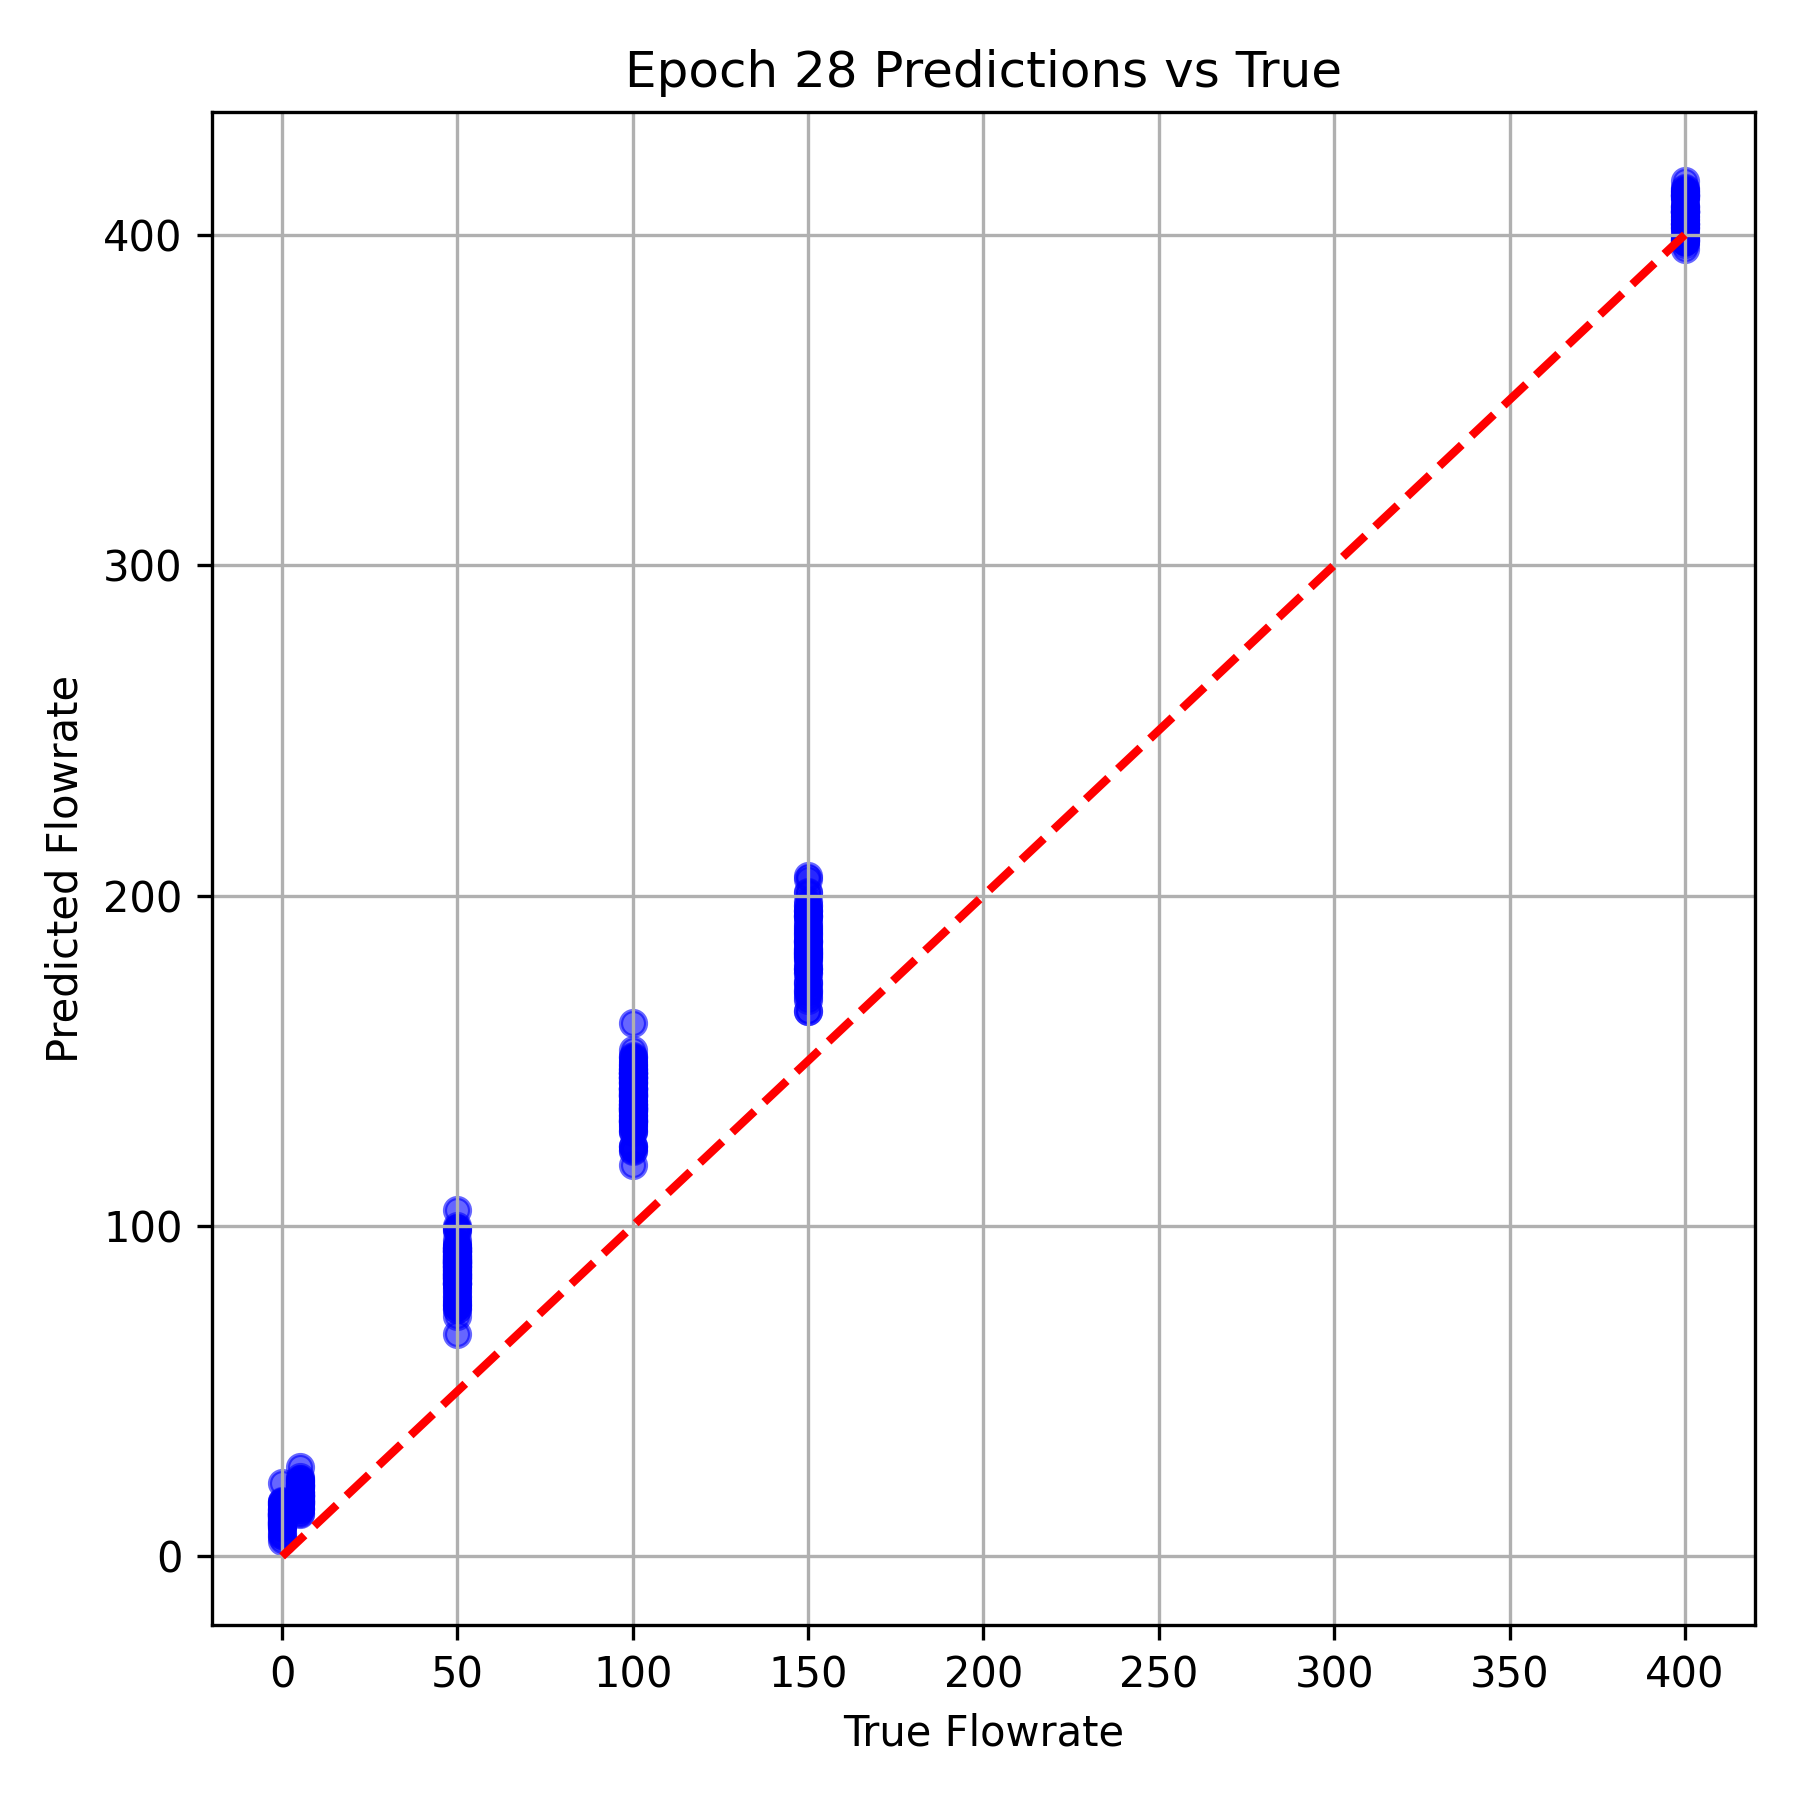

Data behind this chart, as committed beside it:
True Flowrate, Predicted Flowrate
400.0, 408.1
50.0, 87.65
100.0, 132.6
100.0, 141
50.0, 95.72
50.0, 90.65
400.0, 398.8
100.0, 135.4
50.0, 89.64
150.0, 177.6
5.0, 18
400.0, 413.1
50.0, 84.56
50.0, 90.02
100.0, 134.5
400.0, 412.9
150.0, 174.3
0.0, 12.96
0.0, 13.15
5.0, 16.26
150.0, 193.8
5.0, 15.86
400.0, 399.2
100.0, 137.9
100.0, 146
100.0, 147.6
100.0, 146.7
400.0, 411.6
400.0, 408.8
50.0, 99.27
5.0, 18.34
100.0, 136.6
50.0, 85.82
100.0, 146.2
0.0, 10.07
50.0, 85.1
150.0, 206
100.0, 141.8
100.0, 124.2
400.0, 397.3
150.0, 193.5
5.0, 27.15
100.0, 146.1
5.0, 16.72
100.0, 136.9
150.0, 183.2
400.0, 402.1
100.0, 135
50.0, 92.88
50.0, 90.52
5.0, 18.39
100.0, 147.4
150.0, 184.3
150.0, 186.5
50.0, 83.33
100.0, 133.6
50.0, 89.79
400.0, 395.6
400.0, 412.3
0.0, 10.02
... 324 more rows
